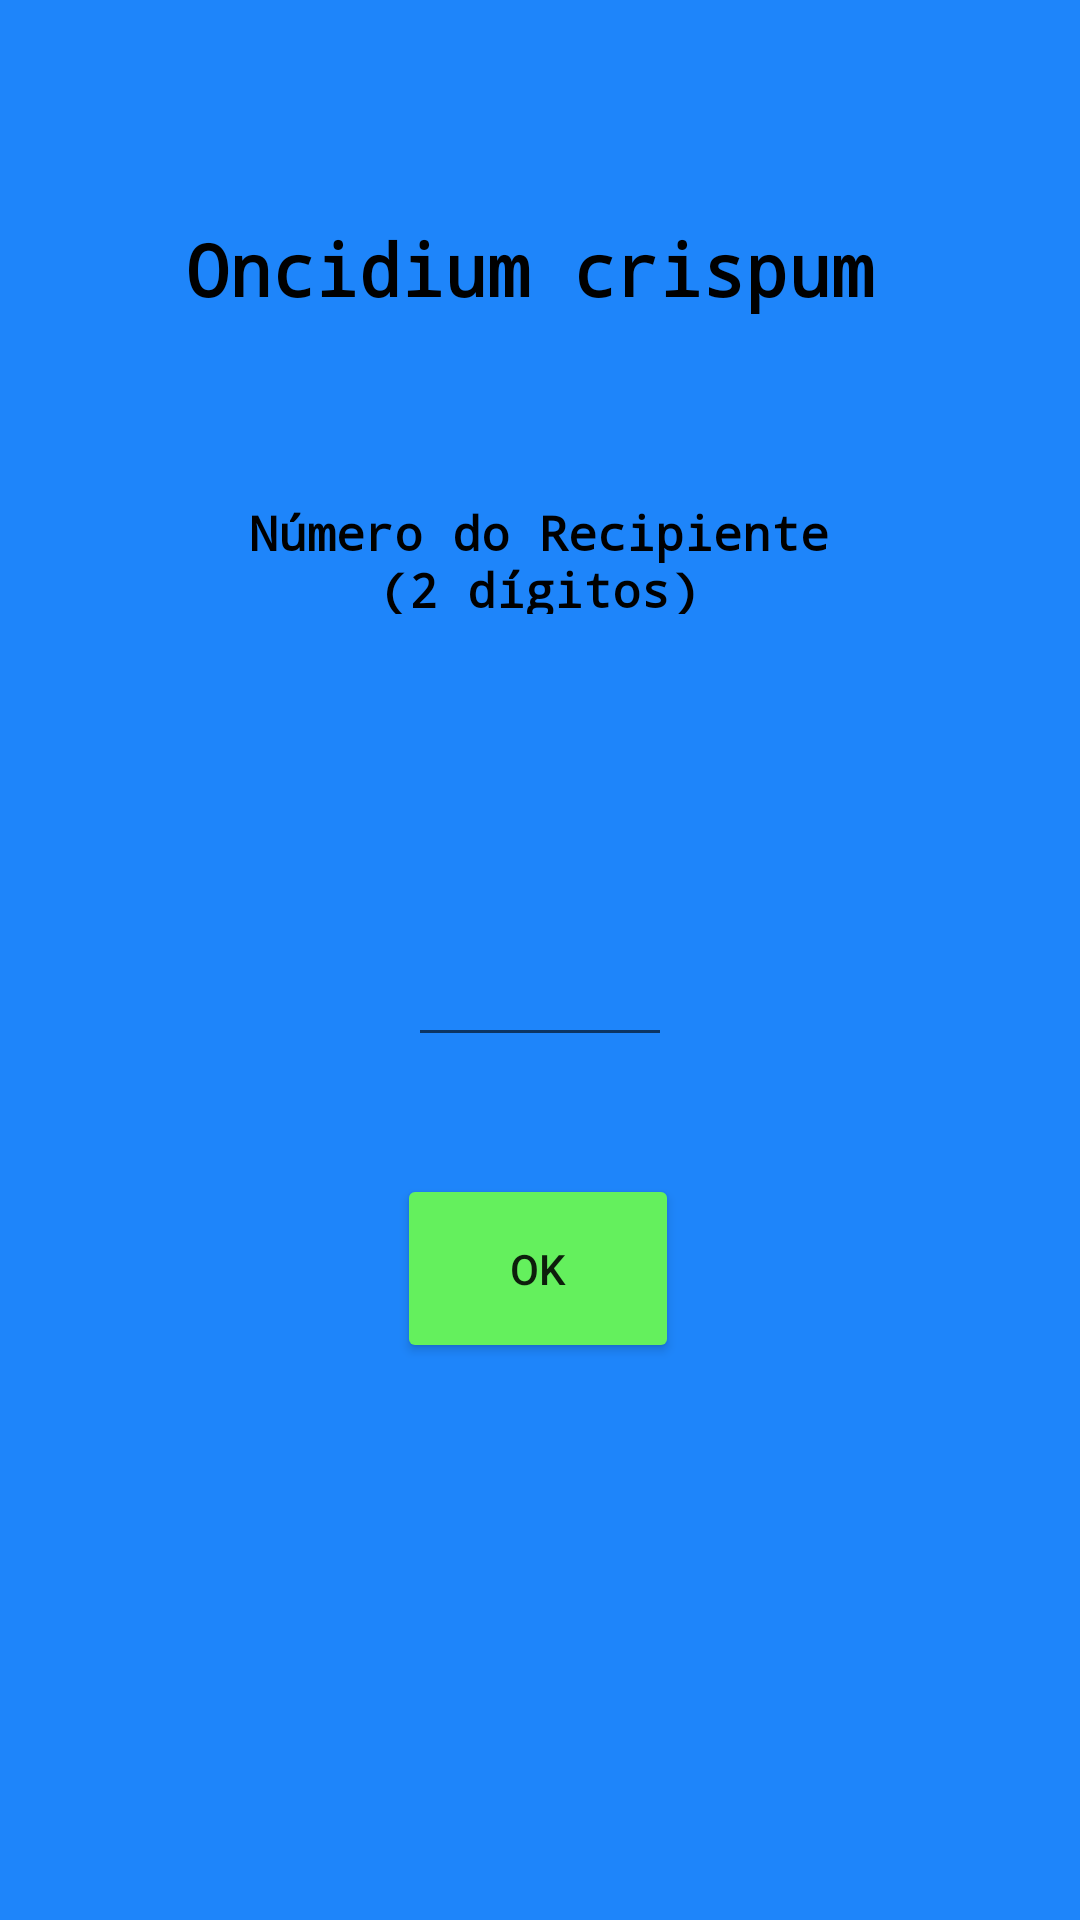

Produce the Android XML layout that renders to this screen, including the resource entries it uses.
<!-- AndroidManifest.xml: application theme Theme.Ocrispum -->
<!-- res/layout/activity_criar_codigo_numero_do_recipiente.xml -->
<?xml version="1.0" encoding="utf-8"?>
<androidx.constraintlayout.widget.ConstraintLayout xmlns:android="http://schemas.android.com/apk/res/android"
    xmlns:app="http://schemas.android.com/apk/res-auto"
    xmlns:tools="http://schemas.android.com/tools"
    android:layout_width="match_parent"
    android:layout_height="match_parent"
    android:layout_gravity="center"
    android:background="#1E85FA"
    android:orientation="vertical"
    tools:context=".CriarCodigoNumeroDoRecipiente">

    <TextView
        android:id="@+id/textView"
        android:layout_width="236dp"
        android:layout_height="38dp"
        android:fontFamily="monospace"
        android:text="Oncidium crispum"
        android:textColor="#000000"
        android:textSize="24sp"
        android:textStyle="bold"
        app:layout_constraintBottom_toBottomOf="parent"
        app:layout_constraintEnd_toEndOf="parent"
        app:layout_constraintLeft_toLeftOf="parent"
        app:layout_constraintRight_toRightOf="parent"
        app:layout_constraintStart_toStartOf="parent"
        app:layout_constraintTop_toTopOf="parent"
        app:layout_constraintVertical_bias="0.122" />

    <TextView
        android:id="@+id/textView9"
        android:layout_width="236dp"
        android:layout_height="38dp"
        android:fontFamily="monospace"
        android:text="Número do Recipiente    (2 dígitos)"
        android:textAlignment="center"
        android:textColor="#000000"
        android:textSize="16sp"
        android:textStyle="bold"
        app:layout_constraintBottom_toBottomOf="parent"
        app:layout_constraintEnd_toEndOf="parent"
        app:layout_constraintHorizontal_bias="0.497"
        app:layout_constraintLeft_toLeftOf="parent"
        app:layout_constraintRight_toRightOf="parent"
        app:layout_constraintStart_toStartOf="parent"
        app:layout_constraintTop_toTopOf="parent"
        app:layout_constraintVertical_bias="0.277" />

    <EditText
        android:id="@+id/numeroDoRecipiente"
        android:layout_width="88dp"
        android:layout_height="73dp"
        android:layout_marginTop="168dp"
        android:ems="10"
        android:inputType="number"
        android:maxLength="2"
        app:layout_constraintEnd_toEndOf="parent"
        app:layout_constraintStart_toStartOf="parent"
        app:layout_constraintTop_toBottomOf="@+id/textView" />

    <Button
        android:id="@+id/botaoOk"
        android:layout_width="94dp"
        android:layout_height="63dp"
        android:layout_marginTop="280dp"
        android:backgroundTint="#64F05D"
        android:text="OK"
        app:layout_constraintEnd_toEndOf="parent"
        app:layout_constraintHorizontal_bias="0.498"
        app:layout_constraintStart_toStartOf="parent"
        app:layout_constraintTop_toBottomOf="@+id/textView" />

</androidx.constraintlayout.widget.ConstraintLayout>
<!-- resources referenced by this layout -->
<resources>
  <style name="Theme.Ocrispum" parent="Theme.AppCompat.Light.NoActionBar">
          
          <item name="colorPrimary">@color/purple_500</item>
          <item name="colorPrimaryVariant">@color/purple_700</item>
          <item name="colorOnPrimary">@color/white</item>
          
          <item name="colorSecondary">@color/teal_200</item>
          <item name="colorSecondaryVariant">@color/teal_700</item>
          <item name="colorOnSecondary">@color/black</item>
          
          <item name="android:statusBarColor" tools:targetApi="l">?attr/colorPrimaryVariant</item>
          
      </style>
  <!-- not gathered from this repository: default colours our renderer supplied (Android Studio template values) -->
  <color name="purple_500">#FF6200EE</color>
  <color name="purple_700">#FF3700B3</color>
  <color name="teal_200">#FF03DAC5</color>
  <color name="teal_700">#FF018786</color>
  <color name="black">#FF000000</color>
  <color name="white">#FFFFFFFF</color>
</resources>
